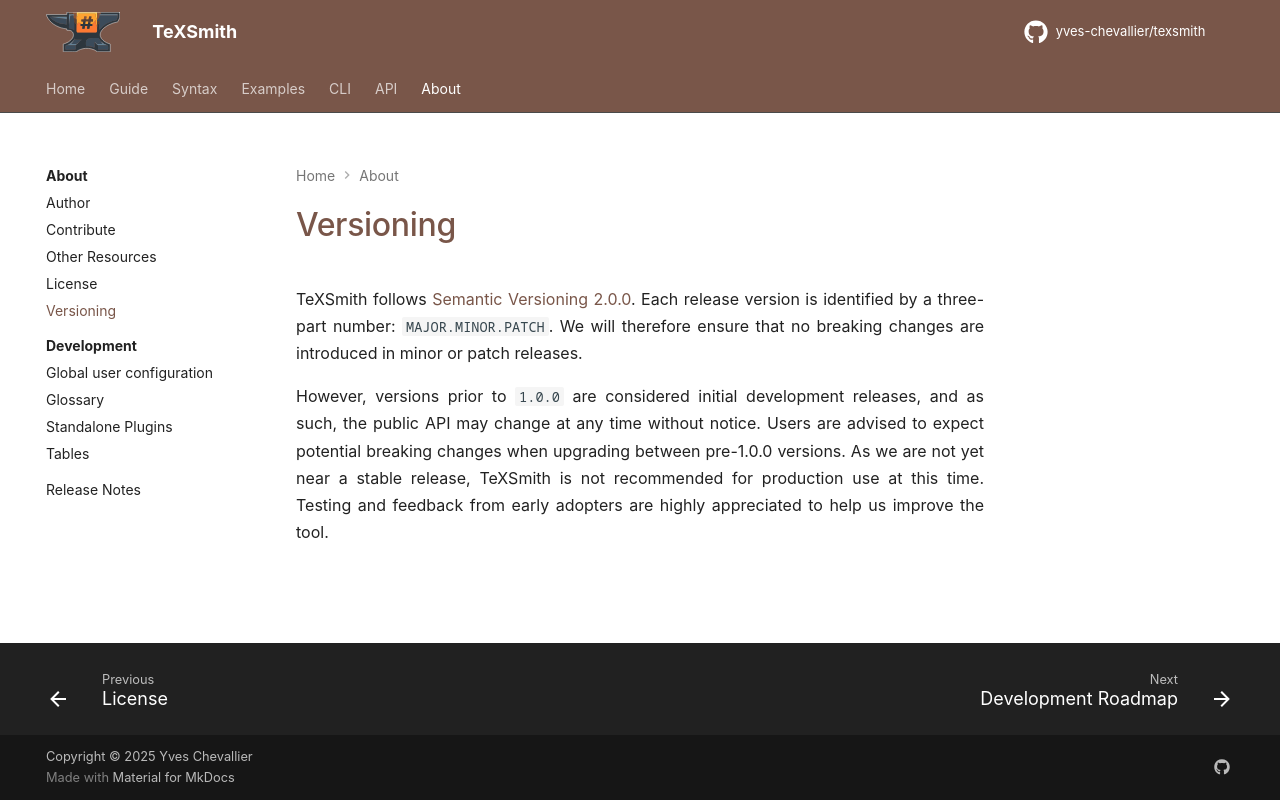

repository: yves-chevallier/texsmith · page: 0.7.0/about/versioning/index.html · generator: mkdocs

# Versioning

TeXSmith follows [Semantic Versioning 2.0.0](https://semver.org/spec/v2.0.0.html). Each release version is identified by a three-part number: `MAJOR.MINOR.PATCH`. We will therefore ensure that no breaking changes are introduced in minor or patch releases.

However, versions prior to `1.0.0` are considered initial development releases, and as such, the public API may change at any time without notice. Users are advised to expect potential breaking changes when upgrading between pre-1.0.0 versions. As we are not yet near a stable release, TeXSmith is not recommended for production use at this time. Testing and feedback from early adopters are highly appreciated to help us improve the tool.
